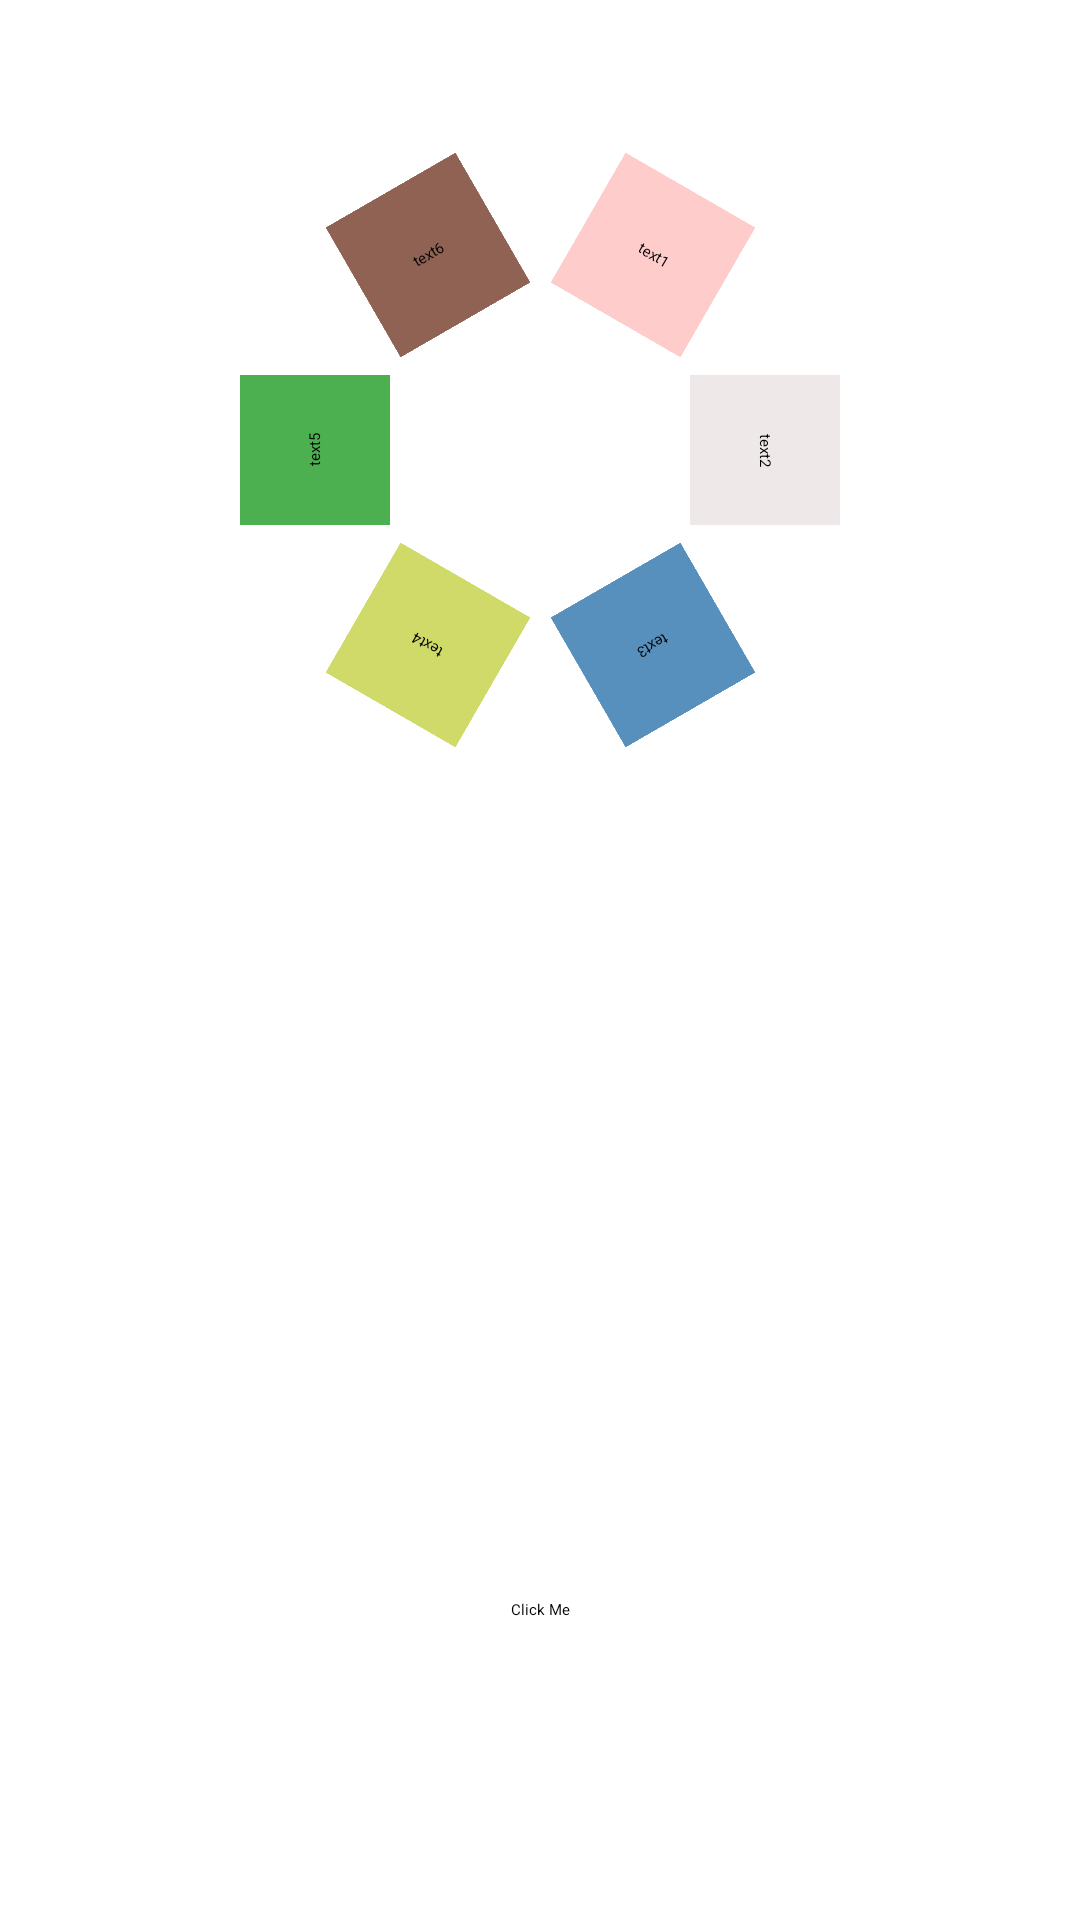

Produce the Android XML layout that renders to this screen, including the resource entries it uses.
<!-- AndroidManifest.xml: application theme Theme.DemoZhang -->
<!-- res/layout/activity_main.xml -->
<?xml version="1.0" encoding="utf-8"?>
<androidx.constraintlayout.widget.ConstraintLayout xmlns:android="http://schemas.android.com/apk/res/android"
    xmlns:app="http://schemas.android.com/apk/res-auto"
    xmlns:tools="http://schemas.android.com/tools"
    android:layout_width="match_parent"
    android:layout_height="match_parent"
    tools:context=".MainActivity">
    <androidx.constraintlayout.widget.ConstraintLayout
        app:layout_constraintLeft_toLeftOf="parent"
        app:layout_constraintTop_toTopOf="parent"
        app:layout_constraintRight_toRightOf="parent"
        android:layout_width="300dp"
        android:layout_height="300dp"
        android:id="@+id/lucky">

        <Space
            android:id="@+id/center_tag"
            app:layout_constraintLeft_toLeftOf="parent"
            app:layout_constraintRight_toRightOf="parent"
            app:layout_constraintTop_toTopOf="parent"
            app:layout_constraintBottom_toBottomOf="parent"
            android:layout_width="wrap_content"
            android:layout_height="wrap_content"/>

        <TextView
            android:id="@+id/text1"
            app:layout_constraintCircle="@+id/center_tag"
            app:layout_constraintCircleAngle="30"
            app:layout_constraintCircleRadius="75dp"
            android:rotation="30"
            android:text="text1"
            android:gravity="center"
            android:background="#33FF0000"
            android:layout_width="50dp"
            android:layout_height="50dp"/>
        <TextView
            android:id="@+id/text2"
            app:layout_constraintCircle="@+id/center_tag"
            app:layout_constraintCircleAngle="90"
            app:layout_constraintCircleRadius="75dp"
            android:rotation="90"
            android:text="text2"
            android:background="#33AC8A8A"
            android:gravity="center"
            android:layout_width="50dp"
            android:layout_height="50dp"/>
        <TextView
            android:id="@+id/text3"
            app:layout_constraintCircle="@+id/center_tag"
            app:layout_constraintCircleAngle="150"
            app:layout_constraintCircleRadius="75dp"
            android:rotation="150"
            android:text="text3"
            android:background="#5890BD"
            android:gravity="center"
            android:layout_width="50dp"
            android:layout_height="50dp"/>
        <TextView
            android:id="@+id/text4"
            app:layout_constraintCircle="@+id/center_tag"
            app:layout_constraintCircleAngle="210"
            app:layout_constraintCircleRadius="75dp"
            android:rotation="210"
            android:text="text4"
            android:background="#CFDA68"
            android:gravity="center"
            android:layout_width="50dp"
            android:layout_height="50dp"/>
        <TextView
            android:id="@+id/text5"
            app:layout_constraintCircle="@+id/center_tag"
            app:layout_constraintCircleAngle="270"
            app:layout_constraintCircleRadius="75dp"
            android:rotation="270"
            android:text="text5"
            android:background="#4CAF50"
            android:gravity="center"
            android:layout_width="50dp"
            android:layout_height="50dp"/>
        <TextView
            android:id="@+id/text6"
            app:layout_constraintCircle="@+id/center_tag"
            app:layout_constraintCircleAngle="330"
            app:layout_constraintCircleRadius="75dp"
            android:rotation="330"
            android:text="text6"
            android:background="#8F6253"
            android:gravity="center"
            android:layout_width="50dp"
            android:layout_height="50dp"/>


    </androidx.constraintlayout.widget.ConstraintLayout>

    <Button
        android:id="@+id/button"
        android:layout_width="wrap_content"
        android:layout_height="wrap_content"
        android:text="Click Me"
        app:layout_constraintBottom_toBottomOf="parent"
        app:layout_constraintLeft_toLeftOf="parent"
        app:layout_constraintRight_toRightOf="parent"
        android:layout_marginBottom="100dp" />

</androidx.constraintlayout.widget.ConstraintLayout>
<!-- resources referenced by this layout -->
<resources>
  <style name="Theme.DemoZhang" parent="Theme.MaterialComponents.DayNight.DarkActionBar">
          
          <item name="colorPrimary">@color/purple_200</item>
          <item name="colorPrimaryVariant">@color/purple_700</item>
          <item name="colorOnPrimary">@color/black</item>
          
          <item name="colorSecondary">@color/teal_200</item>
          <item name="colorSecondaryVariant">@color/teal_200</item>
          <item name="colorOnSecondary">@color/black</item>
          
          <item name="android:statusBarColor" tools:targetApi="l">?attr/colorPrimaryVariant</item>
          
      </style>
  <!-- not gathered from this repository: default colours our renderer supplied (Android Studio template values) -->
  <color name="purple_200">#FFBB86FC</color>
  <color name="purple_700">#FF3700B3</color>
  <color name="teal_200">#FF03DAC5</color>
  <color name="black">#FF000000</color>
</resources>
